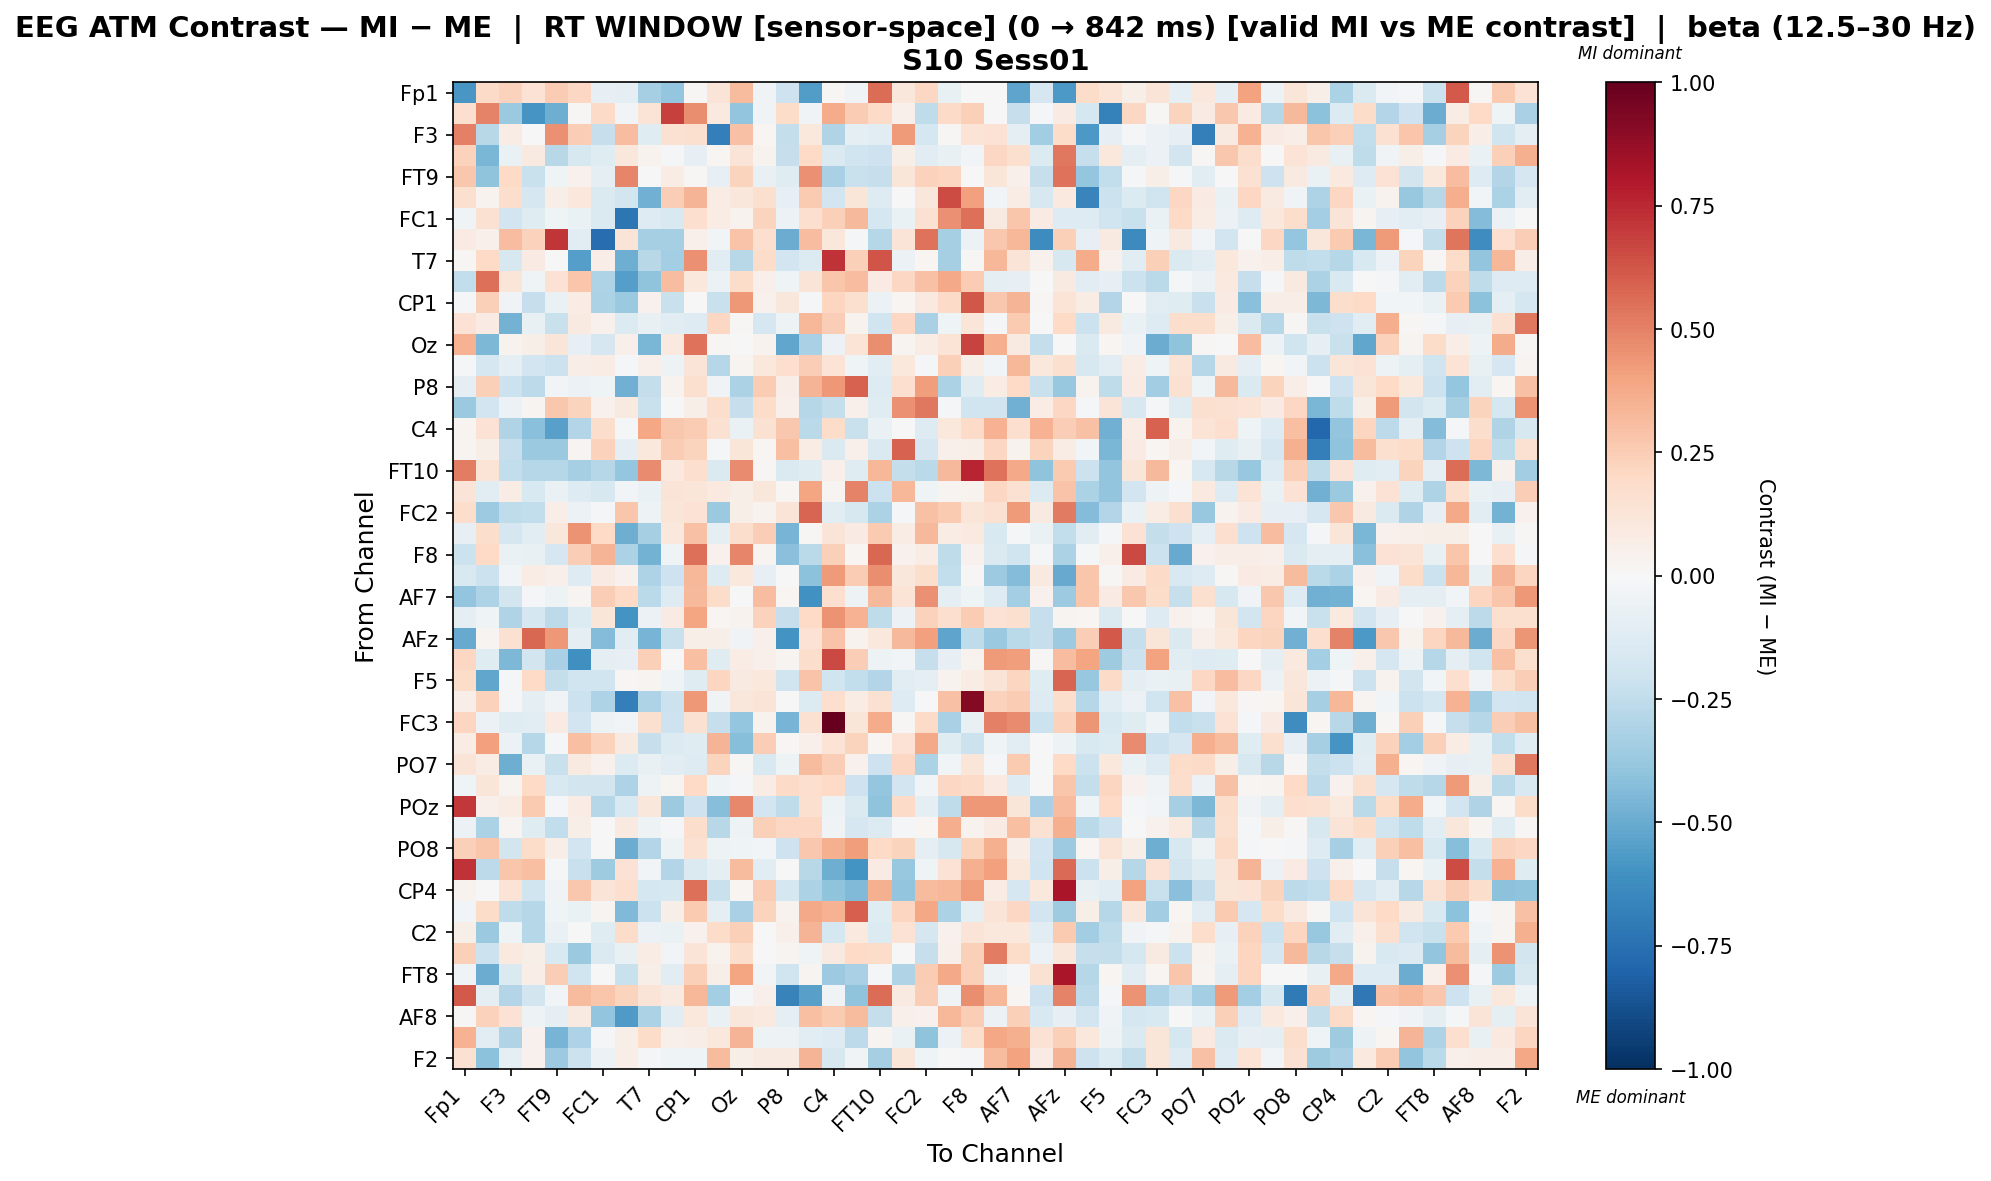

The data file committed next to this chart (first rows):
, Fp1, Fz, F3, F7, FT9, FC5, FC1, C3, T7, TP9, CP1, O1, Oz, O2, P8, TP10, C4, T8, FT10, FC6, FC2, F4, F8
Fp1, -0.5855, 0.1922, 0.2322, 0.1455, 0.2524, 0.2066, -0.08225, -0.08946, -0.3307, -0.3828, 0.01402, 0.1269, 0.3173, -0.03753, -0.2085, -0.5569, 0.01127, -0.0319, 0.5574, 0.1117, 0.2093, -0.07585, 0.001127
Fz, 0.171, 0.496, -0.3744, -0.5936, -0.4846, 0.012, 0.1892, -0.0236, 0.1362, 0.6841, 0.4675, 0.1004, -0.3935, -0.03636, 0.1855, -0.03487, 0.374, 0.2547, 0.1941, 0.05416, -0.2515, 0.1931, 0.24
F3, 0.5048, -0.2793, 0.07188, -0.004288, 0.4565, 0.2452, -0.2313, 0.3097, -0.1178, 0.1495, 0.1626, -0.6823, 0.2929, 0.01812, -0.2377, 0.1067, -0.3015, -0.09203, -0.1128, 0.4245, -0.1723, 0.01111, 0.1402
F7, 0.2275, -0.4546, -0.0633, 0.0868, -0.2776, -0.1589, -0.1223, 0.1098, 0.03798, -0.01134, -0.08527, 0.02032, 0.128, 0.0366, -0.23, 0.1959, -0.145, -0.1974, -0.2108, 0.05553, -0.1053, -0.07313, -0.02798
FT9, 0.2697, -0.4059, 0.1973, -0.2221, -0.04655, 0.04639, -0.09592, 0.4869, 0.0, 0.07289, 0.01186, -0.08474, 0.2197, -0.07427, -0.1199, 0.4596, -0.3239, -0.2194, -0.2288, 0.1202, 0.2274, 0.2181, -0.007491
FC5, 0.1637, 0.03422, 0.1766, -0.1679, 0.05537, 0.1061, -0.1469, -0.1827, -0.4841, 0.2481, 0.3393, 0.07785, 0.1101, 0.1635, -0.08409, 0.2579, -0.1915, 0.1222, -0.13, -0.005458, 0.1101, 0.6545, 0.4087
FC1, -0.03277, 0.1513, -0.1943, -0.1214, -0.04588, -0.06714, -0.1437, -0.7246, -0.1259, -0.149, 0.1661, 0.07535, 0.03903, 0.2208, -0.05783, 0.1666, 0.2391, 0.3243, -0.1772, -0.06591, 0.1501, 0.4579, 0.5519
C3, 0.08263, 0.04841, 0.3082, 0.2277, 0.7115, -0.1052, -0.7634, 0.1263, -0.3315, -0.3348, 0.04885, -0.02618, 0.2882, 0.1713, -0.4994, 0.3056, 0.1138, -0.0114, -0.2843, 0.1267, 0.5393, -0.3315, -0.06183
T7, 0.01177, 0.1967, -0.1592, 0.08126, 0.001556, -0.5499, 0.06472, -0.4907, -0.2739, -0.3384, 0.4598, -0.1038, -0.2754, 0.1831, -0.1902, -0.1401, 0.7263, 0.2381, 0.63, -0.058, 0.02222, -0.3299, 0.009099
TP9, -0.2436, 0.5543, 0.1229, -0.0397, 0.1459, 0.274, -0.3083, -0.5472, -0.4001, 0.3076, 0.1026, -0.05762, 0.1815, 0.0472, -0.04187, 0.1324, 0.2758, 0.3116, 0.08482, 0.2036, 0.2965, 0.3802, 0.2561
CP1, -0.02114, 0.238, -0.03499, -0.2338, -0.06566, 0.07777, -0.3159, -0.3739, 0.04306, -0.2227, -0.003596, -0.2193, 0.43, 0.04609, 0.1111, -0.01335, 0.2179, 0.1636, -0.05554, 0.01789, 0.1014, 0.1914, 0.6232
O1, 0.1411, 0.0809, -0.4757, -0.07139, -0.223, 0.09193, 0.04492, -0.1346, -0.07339, -0.108, -0.1297, 0.2084, 0.01245, -0.1655, -0.05274, 0.3309, 0.2464, 0.03878, -0.1961, 0.2052, -0.3249, -0.03931, 0.1237
Oz, 0.3499, -0.4476, 0.03492, 0.05894, 0.1206, -0.07902, -0.1707, 0.04723, -0.4601, 0.09787, 0.5454, 0.01388, -0.002104, 0.03137, -0.5234, -0.3216, -0.05906, 0.1395, 0.4626, 0.02571, 0.07661, 0.1369, 0.6787
O2, -0.01348, -0.1709, -0.09682, -0.1906, -0.212, 0.06677, 0.07449, -0.01492, 0.04696, -0.04949, 0.1278, -0.2826, 0.02442, 0.1066, 0.1645, 0.2439, 0.1343, -0.04658, -0.1155, 0.1089, -0.01611, 0.2417, 0.06187
P8, -0.0897, 0.2378, -0.2116, -0.2588, -0.02759, -0.05965, -0.04118, -0.4796, -0.2389, 0.03458, 0.1631, -0.03134, -0.3129, 0.2564, 0.06845, 0.3363, 0.436, 0.5887, -0.1307, 0.1707, 0.4194, -0.3193, -0.1175
TP10, -0.3713, -0.1889, -0.06148, 0.0241, 0.2676, 0.2231, 0.03932, 0.08819, -0.2228, 0.00677, 0.05563, 0.1793, -0.2282, 0.1809, 0.04886, -0.2826, -0.2416, 0.05311, -0.1206, 0.4565, 0.5284, -0.0128, -0.1961
C4, 0.02904, 0.1453, -0.3021, -0.4171, -0.5434, -0.2949, 0.1777, -0.01666, 0.3898, 0.266, 0.254, 0.1505, -0.06397, 0.1537, 0.2668, -0.2701, 0.1867, -0.2239, -0.06299, -0.002655, -0.1304, 0.1026, 0.1877
T8, 0.02515, 0.06112, -0.2311, -0.3726, -0.37, 0.02748, 0.2281, -0.09625, 0.1047, 0.252, 0.2215, -0.01685, 0.1187, 0.02264, 0.3041, 0.07533, -0.1438, 0.04903, -0.1454, 0.586, -0.1715, 0.05022, 0.05469
FT10, 0.5153, 0.137, -0.2443, -0.2822, -0.2869, -0.329, -0.2867, -0.3893, 0.473, 0.09692, 0.1649, -0.1423, 0.472, 0.01516, -0.146, -0.1179, 0.05137, -0.1173, 0.3329, -0.2386, -0.2677, 0.3209, 0.762
FC6, 0.1324, -0.1095, 0.07576, -0.1501, -0.06574, -0.1292, -0.1585, -0.03024, -0.0665, 0.1286, 0.125, 0.09985, 0.05486, 0.1162, 0.01917, 0.3959, 0.02938, 0.4987, -0.2115, 0.3331, -0.04289, 0.02646, 0.03811
FC2, 0.1724, -0.3631, -0.2555, -0.2466, 0.06265, -0.05884, -0.01783, 0.2745, -0.05032, 0.1249, 0.1482, -0.3718, 0.05799, 0.03499, 0.1277, 0.5795, -0.1071, -0.163, -0.3126, -0.01363, 0.2949, 0.2652, 0.1191
F4, -0.07924, 0.1735, -0.1649, -0.1136, 0.1143, 0.452, 0.2001, -0.4858, -0.3342, 0.1018, 0.2958, -0.09098, 0.1787, 0.2437, -0.4626, 0.01088, 0.131, 0.08507, 0.2633, 0.07723, 0.3238, 0.07138, 0.1008
F8, -0.2151, 0.1993, -0.06916, -0.07118, -0.1679, 0.2433, 0.3427, -0.3133, -0.469, -0.04218, 0.5521, 0.04587, 0.4908, 0.02548, -0.418, -0.269, 0.2356, 0.0176, 0.5776, 0.03919, 0.07732, -0.2513, 0.04377
Fp2, -0.1531, -0.2112, -0.02881, 0.07784, 0.05088, -0.1313, 0.08372, 0.04668, -0.3079, -0.2097, 0.3292, -0.1292, 0.1057, -0.08472, 0.003281, -0.4075, 0.4282, 0.2504, 0.4681, 0.1157, 0.178, -0.2426, 0.01396
AF7, -0.3928, -0.3105, -0.1864, -0.01276, -0.04831, 0.02919, 0.2495, 0.1954, -0.2732, -0.131, 0.3257, 0.1855, -0.006464, 0.3055, 0.02198, -0.6046, 0.1657, -0.05007, 0.3219, 0.1403, 0.4605, -0.09261, -0.04676
AF3, -0.08811, -0.04081, -0.2977, -0.1749, -0.2605, -0.1397, 0.1185, -0.5983, -0.05547, 0.08136, 0.3976, 0.01749, 0.03723, 0.2326, -0.2269, 0.2016, 0.4506, 0.3486, -0.2514, -0.05552, 0.234, 0.1647, 0.255
AFz, -0.5065, 0.02734, 0.152, 0.5767, 0.4369, -0.0996, -0.4338, -0.1048, -0.4613, -0.2237, 0.06145, 0.05967, -0.03527, 0.05086, -0.6012, 0.1478, 0.2882, 0.03315, 0.1074, 0.3267, 0.4133, -0.5266, -0.2557
F1, 0.2062, -0.1202, -0.4473, -0.1845, -0.3267, -0.6135, -0.09145, -0.08294, 0.2406, -0.002296, 0.3023, -0.1242, 0.07641, 0.04734, 0.03042, 0.1756, 0.6629, 0.2468, -0.05196, -0.02527, -0.232, -0.08348, 0.03325
F5, 0.1832, -0.52, -0.01035, 0.2005, -0.2363, -0.1963, -0.1975, 0.0115, 0.02532, -0.04529, -0.1224, 0.212, 0.08634, 0.1076, -0.2021, 0.287, -0.1956, -0.2497, -0.2958, -0.1026, -0.1002, 0.03682, 0.07075
FT7, 0.06673, 0.2291, -0.01484, -0.09426, -0.03527, -0.2162, -0.3054, -0.6875, -0.3102, -0.2154, 0.4313, -0.03495, 0.1159, 0.1326, 0.002759, -0.1348, 0.167, 0.07601, 0.1512, -0.1308, -0.001789, 0.2964, 0.9213
FC3, 0.2163, -0.05777, -0.1237, -0.115, 0.08121, -0.1902, -0.04834, -0.02803, 0.162, -0.2096, 0.1514, -0.2309, -0.3839, 0.03834, -0.4682, 0.1541, 1.0, 0.1226, 0.3704, 0.01247, 0.1914, -0.3259, -0.07462
CP3, 0.07488, 0.4109, -0.05812, -0.2844, -0.0159, 0.3017, 0.2341, 0.08808, -0.2294, -0.1373, -0.1182, 0.3389, -0.4285, 0.2493, 0.007948, 0.05446, 0.1384, 0.225, 0.01612, 0.1418, 0.379, -0.1235, -0.215
PO7, 0.1306, 0.07076, -0.4875, -0.06359, -0.2265, 0.09253, 0.04348, -0.1349, -0.07706, -0.1053, -0.1278, 0.2234, 0.008128, -0.1497, -0.05321, 0.3141, 0.2455, 0.04323, -0.2032, 0.2092, -0.3185, -0.02962, 0.1221
PO3, -0.04081, 0.1243, 0.0262, 0.1976, -0.1536, -0.1835, -0.1839, -0.3084, -0.05061, 0.02556, 0.1984, -0.0414, -0.009487, 0.07687, 0.1908, 0.1694, 0.196, -0.2104, -0.3865, -0.1934, -0.02539, 0.2096, 0.1917
POz, 0.7048, 0.05162, 0.07177, 0.2633, -0.01052, 0.07442, -0.2829, -0.1498, 0.1119, -0.3645, -0.205, -0.4248, 0.4824, -0.1885, -0.2574, 0.1565, -0.05148, -0.1464, -0.4032, 0.1893, -0.09195, -0.2519, 0.4342
PO4, -0.05617, -0.3137, 0.02629, -0.119, -0.2471, 0.05895, 0.001697, 0.08672, -0.05214, -0.01957, 0.1726, -0.2801, -0.05453, 0.2421, 0.2031, 0.2099, -0.03869, -0.17, -0.1384, -0.01058, 0.02011, 0.3616, 0.03249
PO8, 0.2351, 0.2753, -0.1833, 0.1867, 0.05762, -0.1903, -0.007592, -0.4952, -0.2947, -0.05383, 0.1544, -0.05324, -0.04079, -0.02578, -0.2073, 0.268, 0.3557, 0.4212, 0.2014, 0.2236, -0.101, -0.1638, 0.2245
P6, 0.719, -0.2602, 0.274, 0.3025, -0.01062, -0.2216, -0.356, 0.1444, -0.03017, -0.2927, -0.1436, -0.09267, 0.3146, -0.1081, 0.00259, -0.2782, -0.4896, -0.6012, 0.08592, -0.3806, -0.04582, 0.1408, 0.3571
CP4, 0.03338, 0.007243, 0.1363, -0.1955, -0.03183, 0.2724, 0.1319, 0.1711, -0.1764, -0.1637, 0.5488, -0.2233, 0.01774, 0.2502, -0.1732, -0.3146, -0.406, -0.4421, 0.3541, -0.3984, 0.3192, 0.3316, 0.4142
TP8, -0.02355, 0.1846, -0.2503, -0.2887, -0.04438, -0.06455, 0.03053, -0.4436, -0.2152, 0.05863, 0.2595, -0.09868, -0.3215, 0.2189, 0.03657, 0.3763, 0.3502, 0.6013, -0.1207, 0.2187, 0.384, -0.3193, -0.1013
C2, 0.06147, -0.3721, -0.04285, -0.2842, -0.06496, -0.003165, -0.1211, 0.1834, -0.05638, -0.06505, 0.04132, 0.1813, 0.2386, -0.005878, 0.05252, 0.3431, -0.1733, 0.09935, -0.1365, 0.1455, -0.17, 0.04057, 0.1311
FC4, 0.2399, -0.2164, 0.09861, 0.06039, -0.1556, -0.3717, -0.144, -0.07147, 0.07556, -0.02557, 0.1276, 0.03868, 0.172, 0.003203, 0.02858, -0.04001, 0.08625, 0.1979, 0.1816, 0.006571, -0.234, 0.04988, 0.2371
FT8, -0.03751, -0.4992, -0.1482, 0.06904, 0.2427, -0.199, -0.002483, -0.2254, 0.05656, -0.1026, 0.2368, 0.06186, 0.3924, -0.02516, -0.1986, 0.03096, -0.3639, -0.3238, -0.02033, -0.3043, 0.2538, 0.3812, 0.2383
F6, 0.6165, -0.08715, -0.2926, -0.1801, -0.02387, 0.3146, 0.2765, 0.2265, 0.1319, 0.09206, 0.3357, -0.3405, -0.02224, 0.05464, -0.6655, -0.5412, -0.0386, -0.4042, 0.555, 0.09259, 0.2458, -0.03479, 0.4623
AF8, 0.01119, 0.2319, 0.148, -0.05375, -0.08672, 0.09139, -0.3921, -0.565, -0.3159, -0.1029, 0.1043, -0.06275, 0.1139, 0.09928, -0.09852, 0.3003, 0.265, 0.3193, -0.2391, 0.04852, 0.0433, 0.3328, 0.2441
AF4, 0.3492, -0.1142, -0.3028, 0.04643, -0.461, -0.3097, -0.01065, 0.05486, 0.1833, 0.04936, 0.06807, 0.1057, 0.3367, -0.04929, -0.05227, -0.1086, -0.1254, -0.2611, 0.0284, -0.0698, -0.4032, -0.05976, 0.1758
F2, 0.1536, -0.4109, -0.1012, 0.03907, -0.3622, -0.2129, -0.05592, 0.06305, -0.01507, -0.04482, -0.042, 0.3146, 0.05813, 0.08604, 0.08761, 0.3411, -0.1585, -0.03436, -0.329, 0.1235, -0.04137, 0.001679, -0.008744
